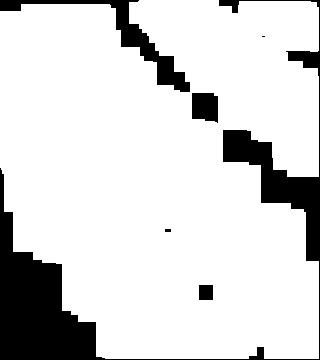

Source data for this figure (header and first rows):
2.000000000000000000e+00, 4.000000000000000000e+00, 4.000000000000000000e+00, 4.000000000000000000e+00, 4.000000000000000000e+00, 4.000000000000000000e+00, 4.000000000000000000e+00, 0.000000000000000000e+00, 3.000000000000000000e+00, 3.000000000000000000e+00, 3.000000000000000000e+00, 6.000000000000000000e+00, 6.000000000000000000e+00, 9.000000000000000000e+00, 8.000000000000000000e+00, 8.000000000000000000e+00, 8.000000000000000000e+00, 8.000000000000000000e+00, 8.000000000000000000e+00, 0.000000000000000000e+00
2.000000000000000000e+00, 4.000000000000000000e+00, 4.000000000000000000e+00, 4.000000000000000000e+00, 4.000000000000000000e+00, 4.000000000000000000e+00, 1.000000000000000000e+01, 0.000000000000000000e+00, 6.000000000000000000e+00, 6.000000000000000000e+00, 6.000000000000000000e+00, 6.000000000000000000e+00, 6.000000000000000000e+00, 6.000000000000000000e+00, 9.000000000000000000e+00, 8.000000000000000000e+00, 8.000000000000000000e+00, 8.000000000000000000e+00, 8.000000000000000000e+00, 0.000000000000000000e+00
2.000000000000000000e+00, 1.000000000000000000e+01, 1.000000000000000000e+01, 1.000000000000000000e+01, 1.000000000000000000e+01, 1.000000000000000000e+01, 1.000000000000000000e+01, 1.800000000000000000e+01, 0.000000000000000000e+00, 6.000000000000000000e+00, 9.000000000000000000e+00, 6.000000000000000000e+00, 6.000000000000000000e+00, 6.000000000000000000e+00, 6.000000000000000000e+00, 8.000000000000000000e+00, 9.000000000000000000e+00, 4.000000000000000000e+00, 4.000000000000000000e+00, 0.000000000000000000e+00
4.000000000000000000e+00, 1.000000000000000000e+01, 1.000000000000000000e+01, 8.000000000000000000e+00, 8.000000000000000000e+00, 8.000000000000000000e+00, 8.000000000000000000e+00, 8.000000000000000000e+00, 1.000000000000000000e+01, 0.000000000000000000e+00, 9.000000000000000000e+00, 6.000000000000000000e+00, 6.000000000000000000e+00, 6.000000000000000000e+00, 6.000000000000000000e+00, 6.000000000000000000e+00, 6.000000000000000000e+00, 9.000000000000000000e+00, 0.000000000000000000e+00, 0.000000000000000000e+00
4.000000000000000000e+00, 4.000000000000000000e+00, 8.000000000000000000e+00, 8.000000000000000000e+00, 8.000000000000000000e+00, 8.000000000000000000e+00, 8.000000000000000000e+00, 8.000000000000000000e+00, 1.000000000000000000e+01, 0.000000000000000000e+00, 0.000000000000000000e+00, 6.000000000000000000e+00, 6.000000000000000000e+00, 6.000000000000000000e+00, 6.000000000000000000e+00, 6.000000000000000000e+00, 6.000000000000000000e+00, 9.000000000000000000e+00, 1.200000000000000000e+01, 0.000000000000000000e+00
6.000000000000000000e+00, 6.000000000000000000e+00, 6.000000000000000000e+00, 8.000000000000000000e+00, 1.800000000000000000e+01, 1.800000000000000000e+01, 1.800000000000000000e+01, 1.800000000000000000e+01, 1.800000000000000000e+01, 1.800000000000000000e+01, 1.800000000000000000e+01, 2.100000000000000000e+01, 0.000000000000000000e+00, 6.000000000000000000e+00, 6.000000000000000000e+00, 6.000000000000000000e+00, 9.000000000000000000e+00, 9.000000000000000000e+00, 9.000000000000000000e+00, 0.000000000000000000e+00
6.000000000000000000e+00, 6.000000000000000000e+00, 6.000000000000000000e+00, 2.100000000000000000e+01, 2.100000000000000000e+01, 1.800000000000000000e+01, 8.000000000000000000e+00, 8.000000000000000000e+00, 8.000000000000000000e+00, 8.000000000000000000e+00, 1.800000000000000000e+01, 2.100000000000000000e+01, 0.000000000000000000e+00, 9.000000000000000000e+00, 9.000000000000000000e+00, 9.000000000000000000e+00, 9.000000000000000000e+00, 9.000000000000000000e+00, 9.000000000000000000e+00, 0.000000000000000000e+00
2.100000000000000000e+01, 2.100000000000000000e+01, 2.100000000000000000e+01, 2.100000000000000000e+01, 2.100000000000000000e+01, 1.800000000000000000e+01, 8.000000000000000000e+00, 8.000000000000000000e+00, 8.000000000000000000e+00, 8.000000000000000000e+00, 1.800000000000000000e+01, 1.800000000000000000e+01, 1.800000000000000000e+01, 9.000000000000000000e+00, 9.000000000000000000e+00, 1.200000000000000000e+01, 9.000000000000000000e+00, 9.000000000000000000e+00, 9.000000000000000000e+00, 0.000000000000000000e+00
2.100000000000000000e+01, 2.100000000000000000e+01, 2.100000000000000000e+01, 2.100000000000000000e+01, 2.100000000000000000e+01, 1.800000000000000000e+01, 1.800000000000000000e+01, 1.800000000000000000e+01, 1.800000000000000000e+01, 1.800000000000000000e+01, 1.800000000000000000e+01, 1.800000000000000000e+01, 1.800000000000000000e+01, 0.000000000000000000e+00, 0.000000000000000000e+00, 0.000000000000000000e+00, 0.000000000000000000e+00, 6.000000000000000000e+00, 3.000000000000000000e+00, 0.000000000000000000e+00
2.100000000000000000e+01, 2.100000000000000000e+01, 2.100000000000000000e+01, 2.100000000000000000e+01, 2.100000000000000000e+01, 2.100000000000000000e+01, 2.100000000000000000e+01, 1.800000000000000000e+01, 1.800000000000000000e+01, 1.800000000000000000e+01, 1.800000000000000000e+01, 1.800000000000000000e+01, 1.800000000000000000e+01, 0.000000000000000000e+00, 0.000000000000000000e+00, 0.000000000000000000e+00, 0.000000000000000000e+00, 6.000000000000000000e+00, 3.000000000000000000e+00, 0.000000000000000000e+00
2.100000000000000000e+01, 2.100000000000000000e+01, 2.100000000000000000e+01, 2.100000000000000000e+01, 2.100000000000000000e+01, 2.100000000000000000e+01, 2.100000000000000000e+01, 1.500000000000000000e+01, 1.800000000000000000e+01, 1.800000000000000000e+01, 1.800000000000000000e+01, 1.800000000000000000e+01, 1.800000000000000000e+01, 1.800000000000000000e+01, 1.800000000000000000e+01, 1.500000000000000000e+01, 0.000000000000000000e+00, 8.000000000000000000e+00, 8.000000000000000000e+00, 0.000000000000000000e+00
2.100000000000000000e+01, 2.100000000000000000e+01, 2.100000000000000000e+01, 2.100000000000000000e+01, 2.100000000000000000e+01, 2.100000000000000000e+01, 2.100000000000000000e+01, 2.100000000000000000e+01, 1.800000000000000000e+01, 1.800000000000000000e+01, 1.800000000000000000e+01, 1.800000000000000000e+01, 1.800000000000000000e+01, 1.800000000000000000e+01, 1.800000000000000000e+01, 1.500000000000000000e+01, 0.000000000000000000e+00, 0.000000000000000000e+00, 0.000000000000000000e+00, 0.000000000000000000e+00
2.100000000000000000e+01, 2.100000000000000000e+01, 2.100000000000000000e+01, 2.100000000000000000e+01, 2.100000000000000000e+01, 2.100000000000000000e+01, 2.100000000000000000e+01, 1.800000000000000000e+01, 1.800000000000000000e+01, 1.800000000000000000e+01, 1.800000000000000000e+01, 1.800000000000000000e+01, 1.800000000000000000e+01, 1.800000000000000000e+01, 1.800000000000000000e+01, 1.500000000000000000e+01, 2.400000000000000000e+01, 2.400000000000000000e+01, 0.000000000000000000e+00, 0.000000000000000000e+00
4.000000000000000000e+01, 4.000000000000000000e+01, 1.800000000000000000e+01, 1.800000000000000000e+01, 1.800000000000000000e+01, 1.800000000000000000e+01, 1.800000000000000000e+01, 1.800000000000000000e+01, 1.800000000000000000e+01, 1.800000000000000000e+01, 1.800000000000000000e+01, 1.500000000000000000e+01, 1.500000000000000000e+01, 1.500000000000000000e+01, 1.500000000000000000e+01, 1.500000000000000000e+01, 1.500000000000000000e+01, 2.400000000000000000e+01, 2.400000000000000000e+01, 0.000000000000000000e+00
4.000000000000000000e+01, 4.000000000000000000e+01, 1.800000000000000000e+01, 1.800000000000000000e+01, 1.800000000000000000e+01, 1.800000000000000000e+01, 1.800000000000000000e+01, 1.800000000000000000e+01, 1.800000000000000000e+01, 1.800000000000000000e+01, 2.400000000000000000e+01, 1.500000000000000000e+01, 1.500000000000000000e+01, 1.500000000000000000e+01, 1.500000000000000000e+01, 1.500000000000000000e+01, 1.500000000000000000e+01, 2.400000000000000000e+01, 2.400000000000000000e+01, 0.000000000000000000e+00
0.000000000000000000e+00, 0.000000000000000000e+00, 2.800000000000000000e+01, 1.800000000000000000e+01, 2.400000000000000000e+01, 2.400000000000000000e+01, 2.400000000000000000e+01, 2.400000000000000000e+01, 2.400000000000000000e+01, 2.400000000000000000e+01, 2.400000000000000000e+01, 1.500000000000000000e+01, 1.500000000000000000e+01, 1.500000000000000000e+01, 1.500000000000000000e+01, 1.500000000000000000e+01, 1.500000000000000000e+01, 2.400000000000000000e+01, 2.400000000000000000e+01, 0.000000000000000000e+00
0.000000000000000000e+00, 0.000000000000000000e+00, 0.000000000000000000e+00, 1.800000000000000000e+01, 2.400000000000000000e+01, 2.400000000000000000e+01, 2.400000000000000000e+01, 2.400000000000000000e+01, 2.400000000000000000e+01, 2.400000000000000000e+01, 2.400000000000000000e+01, 1.500000000000000000e+01, 1.500000000000000000e+01, 1.500000000000000000e+01, 1.500000000000000000e+01, 1.500000000000000000e+01, 1.500000000000000000e+01, 2.000000000000000000e+01, 2.000000000000000000e+01, 0.000000000000000000e+00
0.000000000000000000e+00, 0.000000000000000000e+00, 0.000000000000000000e+00, 1.800000000000000000e+01, 2.400000000000000000e+01, 2.400000000000000000e+01, 2.400000000000000000e+01, 2.400000000000000000e+01, 2.400000000000000000e+01, 2.400000000000000000e+01, 2.400000000000000000e+01, 1.800000000000000000e+01, 0.000000000000000000e+00, 1.800000000000000000e+01, 2.000000000000000000e+01, 2.000000000000000000e+01, 2.000000000000000000e+01, 2.000000000000000000e+01, 2.000000000000000000e+01, 0.000000000000000000e+00
0.000000000000000000e+00, 0.000000000000000000e+00, 0.000000000000000000e+00, 1.800000000000000000e+01, 2.400000000000000000e+01, 2.400000000000000000e+01, 2.400000000000000000e+01, 2.400000000000000000e+01, 2.400000000000000000e+01, 2.400000000000000000e+01, 2.400000000000000000e+01, 2.400000000000000000e+01, 2.400000000000000000e+01, 2.400000000000000000e+01, 2.400000000000000000e+01, 2.000000000000000000e+01, 2.000000000000000000e+01, 2.000000000000000000e+01, 2.000000000000000000e+01, 0.000000000000000000e+00
0.000000000000000000e+00, 0.000000000000000000e+00, 0.000000000000000000e+00, 0.000000000000000000e+00, 2.400000000000000000e+01, 2.400000000000000000e+01, 2.400000000000000000e+01, 2.400000000000000000e+01, 2.400000000000000000e+01, 2.400000000000000000e+01, 2.400000000000000000e+01, 1.000000000000000000e+01, 1.000000000000000000e+01, 1.000000000000000000e+01, 2.400000000000000000e+01, 2.000000000000000000e+01, 2.000000000000000000e+01, 2.000000000000000000e+01, 2.000000000000000000e+01, 0.000000000000000000e+00
0.000000000000000000e+00, 0.000000000000000000e+00, 0.000000000000000000e+00, 0.000000000000000000e+00, 0.000000000000000000e+00, 0.000000000000000000e+00, 1.800000000000000000e+01, 2.400000000000000000e+01, 1.000000000000000000e+01, 1.000000000000000000e+01, 1.000000000000000000e+01, 1.000000000000000000e+01, 1.000000000000000000e+01, 1.000000000000000000e+01, 2.400000000000000000e+01, 2.400000000000000000e+01, 6.000000000000000000e+00, 6.000000000000000000e+00, 6.000000000000000000e+00, 0.000000000000000000e+00
0.000000000000000000e+00, 0.000000000000000000e+00, 0.000000000000000000e+00, 0.000000000000000000e+00, 0.000000000000000000e+00, 0.000000000000000000e+00, 1.800000000000000000e+01, 2.400000000000000000e+01, 1.000000000000000000e+01, 1.000000000000000000e+01, 1.000000000000000000e+01, 1.000000000000000000e+01, 1.000000000000000000e+01, 1.000000000000000000e+01, 2.400000000000000000e+01, 2.700000000000000000e+01, 6.000000000000000000e+00, 6.000000000000000000e+00, 6.000000000000000000e+00, 0.000000000000000000e+00
